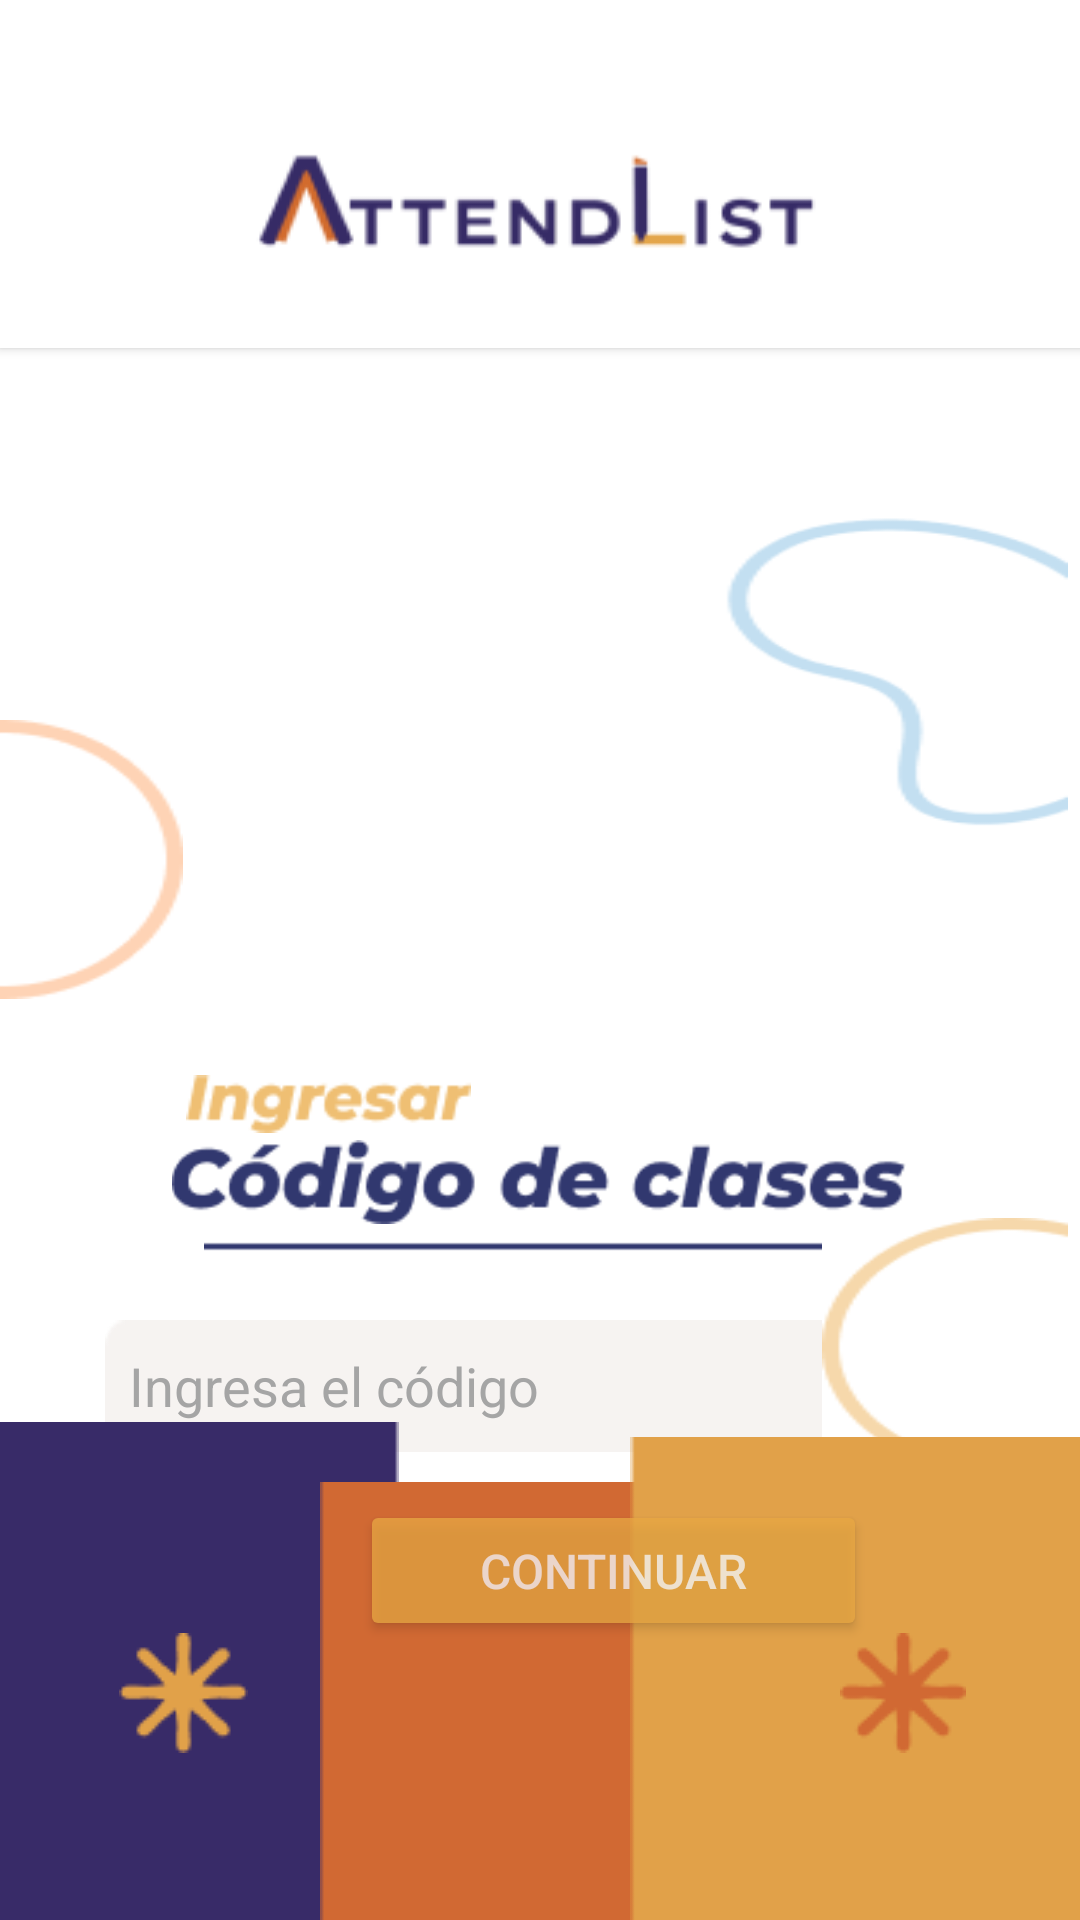

Reconstruct the res/layout file that produces this screen, plus the resources it refers to.
<!-- AndroidManifest.xml: application theme Theme.Asis -->
<!-- res/layout/activity_main3.xml -->
<?xml version="1.0" encoding="utf-8"?>
<androidx.constraintlayout.widget.ConstraintLayout xmlns:android="http://schemas.android.com/apk/res/android"
    xmlns:app="http://schemas.android.com/apk/res-auto"
    xmlns:tools="http://schemas.android.com/tools"
    android:layout_width="match_parent"
    android:layout_height="match_parent"
    android:background="#FFFFFF">

    <View
        android:id="@+id/rectangle_8"
        android:layout_width="406dp"
        android:layout_height="231dp"
        android:background="#FFFFFF"
        android:elevation="2dp"
        app:layout_constraintBottom_toTopOf="@+id/logos_atten"
        app:layout_constraintStart_toStartOf="parent"
        app:layout_constraintTop_toTopOf="parent"
        app:layout_constraintVertical_bias="0.105" />

    <View
        android:id="@+id/logos_atten"
        android:layout_width="199dp"
        android:layout_height="145dp"
        android:background="@drawable/log"
        android:elevation="4dp"
        app:layout_constraintEnd_toEndOf="parent"
        app:layout_constraintStart_toStartOf="parent"
        app:layout_constraintTop_toTopOf="parent" />

    <View
        android:id="@+id/frame"
        android:layout_width="61dp"
        android:layout_height="93dp"
        android:layout_marginTop="240dp"
        android:background="@drawable/ellipse"
        app:layout_constraintStart_toStartOf="parent"
        app:layout_constraintTop_toTopOf="parent" />

    <View
        android:id="@+id/frame2"
        android:layout_width="123dp"
        android:layout_height="109dp"
        android:layout_marginTop="168dp"
        android:layout_marginEnd="4dp"
        android:background="@drawable/fra2"
        app:layout_constraintEnd_toEndOf="parent"
        app:layout_constraintTop_toTopOf="parent" />

    <ImageView
        android:id="@+id/ingresar"
        android:layout_width="95dp"
        android:layout_height="24dp"
        android:layout_marginTop="356dp"
        android:scaleType="fitCenter"
        android:src="@drawable/ingre"
        app:layout_constraintEnd_toEndOf="parent"
        app:layout_constraintHorizontal_bias="0.234"
        app:layout_constraintStart_toStartOf="parent"
        app:layout_constraintTop_toTopOf="parent" />

    <ImageView
        android:id="@+id/c_digo_de_c"
        android:layout_width="262dp"
        android:layout_height="28dp"
        android:scaleType="fitCenter"
        android:src="@drawable/co"
        app:layout_constraintBottom_toBottomOf="parent"
        app:layout_constraintEnd_toEndOf="parent"
        app:layout_constraintHorizontal_bias="0.496"
        app:layout_constraintStart_toStartOf="parent"
        app:layout_constraintTop_toBottomOf="@id/ingresar"
        app:layout_constraintVertical_bias="0.0" />

    <ImageView
        android:id="@+id/arrow_1"
        android:layout_width="268dp"
        android:layout_height="15dp"
        android:layout_marginStart="68dp"
        android:layout_marginTop="408dp"
        android:background="@drawable/fec"
        android:scaleType="fitCenter"
        app:layout_constraintStart_toStartOf="parent"
        app:layout_constraintTop_toTopOf="parent" />

    <EditText
        android:id="@+id/rectangle_2"
        android:layout_width="289dp"
        android:layout_height="44dp"
        android:layout_marginTop="440dp"
        android:alpha="0.75"
        android:background="@drawable/rectangle_2"
        android:hint="Ingresa el código"
        android:padding="8dp"
        android:textColor="#000000"
        android:textColorHint="#888888"
        app:layout_constraintEnd_toEndOf="parent"
        app:layout_constraintHorizontal_bias="0.494"
        app:layout_constraintStart_toStartOf="parent"
        app:layout_constraintTop_toTopOf="parent" />

    <View
        android:id="@+id/ellipse_1"
        android:layout_width="82dp"
        android:layout_height="86dp"
        android:layout_marginEnd="4dp"
        android:background="@drawable/ellipse2"
        app:layout_constraintBottom_toBottomOf="parent"
        app:layout_constraintEnd_toEndOf="parent"
        app:layout_constraintTop_toTopOf="parent"
        app:layout_constraintVertical_bias="0.733" />

    <Button
        android:id="@+id/rectangle_7"
        android:layout_width="169dp"
        android:layout_height="47dp"
        android:layout_marginStart="120dp"
        android:layout_marginTop="500dp"
        android:alpha="0.75"
        android:backgroundTint="#EAA944"
        android:gravity="center"
        android:padding="8dp"
        android:text="Continuar"
        android:textColor="#FFFFFF"
        android:textSize="16sp"
        app:layout_constraintStart_toStartOf="parent"
        app:layout_constraintTop_toTopOf="parent" />

    <ImageView
        android:id="@+id/vector"
        android:layout_width="133dp"
        android:layout_height="166dp"
        android:scaleType="fitXY"
        android:src="@drawable/ver"
        app:layout_constraintBottom_toBottomOf="parent"
        app:layout_constraintEnd_toEndOf="parent"
        app:layout_constraintHorizontal_bias="0.0"
        app:layout_constraintStart_toStartOf="parent"
        app:layout_constraintTop_toTopOf="parent"
        app:layout_constraintVertical_bias="1.0" />

    <ImageView
        android:id="@+id/vector1"
        android:layout_width="142dp"
        android:layout_height="146dp"
        android:scaleType="fitXY"
        android:src="@drawable/ver1"
        app:layout_constraintBottom_toBottomOf="parent"
        app:layout_constraintEnd_toEndOf="parent"
        app:layout_constraintHorizontal_bias="0.489"
        app:layout_constraintStart_toStartOf="parent"
        app:layout_constraintTop_toTopOf="parent"
        app:layout_constraintVertical_bias="1.0" />


    <ImageView
        android:id="@+id/vector2"
        android:layout_width="150dp"
        android:layout_height="161dp"
        android:scaleType="fitXY"
        android:src="@drawable/ver2"
        app:layout_constraintBottom_toBottomOf="parent"
        app:layout_constraintEnd_toEndOf="parent"
        app:layout_constraintHorizontal_bias="1.0"
        app:layout_constraintStart_toStartOf="parent"
        app:layout_constraintTop_toTopOf="parent"
        app:layout_constraintVertical_bias="1.0" />

    <ImageView
        android:id="@+id/estrella1"
        android:layout_width="wrap_content"
        android:layout_height="wrap_content"
        android:scaleType="fitCenter"
        android:src="@drawable/estella1"
        app:layout_constraintBottom_toBottomOf="parent"
        app:layout_constraintEnd_toEndOf="parent"
        app:layout_constraintHorizontal_bias="0.125"
        app:layout_constraintStart_toStartOf="parent"
        app:layout_constraintTop_toTopOf="parent"
        app:layout_constraintVertical_bias="0.907" />

    <ImageView
        android:id="@+id/estrella2"
        android:layout_width="wrap_content"
        android:layout_height="wrap_content"
        android:scaleType="fitCenter"
        android:src="@drawable/estella2"
        app:layout_constraintBottom_toBottomOf="parent"
        app:layout_constraintEnd_toEndOf="parent"
        app:layout_constraintHorizontal_bias="0.88"
        app:layout_constraintStart_toStartOf="parent"
        app:layout_constraintTop_toTopOf="parent"
        app:layout_constraintVertical_bias="0.907" />


</androidx.constraintlayout.widget.ConstraintLayout>
<!-- resources referenced by this layout -->
<resources>
  <!-- drawable co: png bitmap (drawable, 4813 bytes) -->
  <!-- drawable ellipse: png bitmap (drawable, 1809 bytes) -->
  <!-- drawable ellipse2: png bitmap (drawable, 1677 bytes) -->
  <!-- drawable estella1: png bitmap (drawable, 1116 bytes) -->
  <!-- drawable estella2: png bitmap (drawable, 1160 bytes) -->
  <!-- drawable fec: png bitmap (drawable, 319 bytes) -->
  <!-- drawable fra2: png bitmap (drawable, 2208 bytes) -->
  <!-- drawable ingre: png bitmap (drawable, 1783 bytes) -->
  <!-- drawable log: png bitmap (drawable, 4771 bytes) -->
  <!-- drawable rectangle_2: png bitmap (drawable, 514 bytes) -->
  <!-- drawable ver: png bitmap (drawable, 564 bytes) -->
  <!-- drawable ver1: png bitmap (drawable, 550 bytes) -->
  <!-- drawable ver2: png bitmap (drawable, 597 bytes) -->
  <style name="Theme.Asis" parent="Base.Theme.Asis" />
  <style name="Base.Theme.Asis" parent="Theme.Material3.DayNight.NoActionBar">
          
          
      </style>
</resources>
